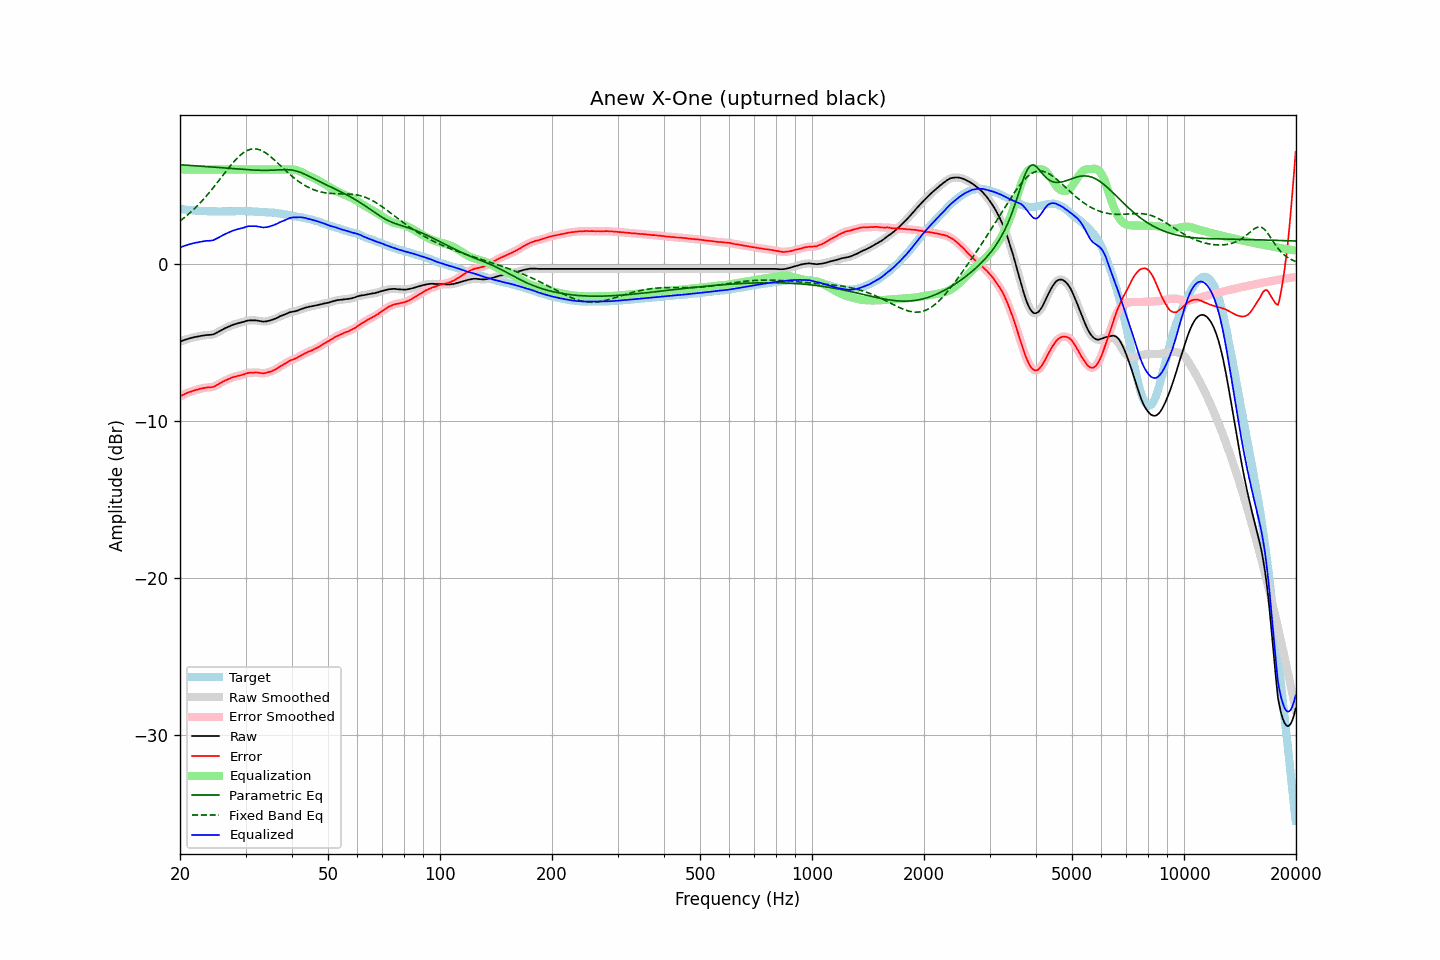

Values plotted in this chart, from the file beside it:
frequency, raw, error, smoothed, error_smoothed, equalization, parametric_eq, fixed_band_eq, equalized_raw, equalized_smoothed, target
20.00, -4.97, -8.45, -4.97, -8.45, 6.00, 6.31, 2.72, 1.03, 1.03, 3.48
20.20, -4.93, -8.40, -4.93, -8.40, 6.00, 6.30, 2.80, 1.07, 1.07, 3.47
20.40, -4.89, -8.35, -4.89, -8.35, 6.00, 6.29, 2.88, 1.11, 1.11, 3.46
20.61, -4.85, -8.30, -4.85, -8.30, 6.00, 6.29, 2.97, 1.15, 1.15, 3.45
20.81, -4.82, -8.25, -4.82, -8.25, 6.00, 6.28, 3.05, 1.18, 1.18, 3.43
21.02, -4.79, -8.21, -4.79, -8.21, 6.00, 6.27, 3.14, 1.21, 1.21, 3.42
21.23, -4.76, -8.17, -4.76, -8.17, 6.00, 6.27, 3.23, 1.24, 1.24, 3.41
21.44, -4.73, -8.15, -4.73, -8.14, 6.00, 6.26, 3.32, 1.27, 1.27, 3.42
21.66, -4.70, -8.10, -4.70, -8.11, 6.00, 6.25, 3.41, 1.30, 1.30, 3.40
21.87, -4.68, -8.08, -4.68, -8.08, 6.00, 6.25, 3.51, 1.32, 1.32, 3.40
22.09, -4.66, -8.04, -4.66, -8.04, 6.00, 6.24, 3.61, 1.34, 1.34, 3.38
22.31, -4.64, -8.02, -4.63, -8.01, 6.00, 6.23, 3.71, 1.36, 1.37, 3.38
22.54, -4.61, -7.98, -4.61, -7.98, 6.00, 6.22, 3.82, 1.39, 1.39, 3.37
22.76, -4.59, -7.96, -4.59, -7.96, 6.00, 6.22, 3.93, 1.41, 1.41, 3.37
22.99, -4.58, -7.94, -4.58, -7.94, 6.00, 6.21, 4.04, 1.42, 1.42, 3.36
23.22, -4.57, -7.92, -4.56, -7.92, 6.00, 6.20, 4.15, 1.43, 1.44, 3.35
23.45, -4.55, -7.91, -4.55, -7.90, 6.00, 6.19, 4.27, 1.45, 1.45, 3.36
23.69, -4.54, -7.89, -4.54, -7.89, 6.00, 6.18, 4.39, 1.46, 1.46, 3.35
23.92, -4.54, -7.87, -4.54, -7.88, 6.00, 6.18, 4.51, 1.46, 1.46, 3.34
24.16, -4.53, -7.87, -4.53, -7.87, 6.00, 6.17, 4.63, 1.47, 1.47, 3.35
24.40, -4.52, -7.86, -4.51, -7.86, 6.00, 6.16, 4.76, 1.48, 1.49, 3.34
24.65, -4.49, -7.83, -4.48, -7.83, 6.00, 6.15, 4.88, 1.51, 1.52, 3.34
24.89, -4.44, -7.78, -4.44, -7.78, 6.00, 6.14, 5.01, 1.56, 1.56, 3.34
25.14, -4.39, -7.72, -4.39, -7.73, 6.00, 6.14, 5.14, 1.61, 1.61, 3.33
25.39, -4.34, -7.67, -4.34, -7.67, 6.00, 6.13, 5.28, 1.66, 1.66, 3.33
25.65, -4.28, -7.61, -4.28, -7.61, 6.00, 6.12, 5.41, 1.72, 1.72, 3.33
25.91, -4.22, -7.55, -4.22, -7.55, 6.00, 6.11, 5.54, 1.78, 1.78, 3.33
26.16, -4.16, -7.50, -4.16, -7.50, 6.00, 6.10, 5.67, 1.84, 1.84, 3.34
26.43, -4.11, -7.45, -4.11, -7.45, 6.00, 6.09, 5.81, 1.89, 1.89, 3.34
26.69, -4.07, -7.41, -4.06, -7.40, 6.00, 6.09, 5.94, 1.93, 1.94, 3.34
26.96, -4.02, -7.36, -4.02, -7.36, 6.00, 6.08, 6.07, 1.98, 1.98, 3.34
27.23, -3.98, -7.31, -3.97, -7.31, 6.00, 6.07, 6.19, 2.02, 2.03, 3.34
27.50, -3.93, -7.26, -3.93, -7.27, 6.00, 6.06, 6.32, 2.07, 2.07, 3.33
27.77, -3.89, -7.23, -3.89, -7.23, 6.00, 6.05, 6.44, 2.11, 2.11, 3.34
28.05, -3.86, -7.20, -3.86, -7.20, 6.00, 6.05, 6.56, 2.14, 2.14, 3.34
28.33, -3.83, -7.18, -3.83, -7.18, 6.00, 6.04, 6.66, 2.17, 2.17, 3.35
28.62, -3.80, -7.15, -3.80, -7.15, 6.00, 6.03, 6.77, 2.20, 2.20, 3.35
28.90, -3.77, -7.13, -3.77, -7.12, 6.00, 6.02, 6.87, 2.23, 2.23, 3.36
29.19, -3.74, -7.09, -3.74, -7.10, 6.00, 6.02, 6.96, 2.26, 2.26, 3.36
29.48, -3.72, -7.07, -3.71, -7.07, 6.00, 6.01, 7.04, 2.28, 2.29, 3.35
29.78, -3.69, -7.04, -3.68, -7.04, 6.00, 6.00, 7.11, 2.31, 2.32, 3.35
30.08, -3.65, -7.00, -3.65, -7.00, 6.00, 5.99, 7.17, 2.35, 2.35, 3.35
30.38, -3.63, -6.97, -3.63, -6.97, 6.00, 5.99, 7.23, 2.37, 2.37, 3.34
30.68, -3.61, -6.95, -3.61, -6.95, 6.00, 5.98, 7.26, 2.39, 2.39, 3.34
30.99, -3.61, -6.95, -3.61, -6.95, 6.00, 5.98, 7.30, 2.39, 2.39, 3.34
31.30, -3.61, -6.94, -3.61, -6.94, 6.00, 5.97, 7.31, 2.39, 2.39, 3.33
31.61, -3.61, -6.94, -3.61, -6.93, 6.00, 5.97, 7.32, 2.39, 2.39, 3.33
31.93, -3.61, -6.92, -3.61, -6.93, 6.00, 5.96, 7.32, 2.39, 2.39, 3.31
32.24, -3.62, -6.94, -3.62, -6.93, 6.00, 5.96, 7.31, 2.38, 2.38, 3.32
32.57, -3.64, -6.94, -3.64, -6.95, 6.00, 5.96, 7.28, 2.36, 2.36, 3.31
32.89, -3.66, -6.96, -3.66, -6.97, 6.00, 5.95, 7.24, 2.34, 2.34, 3.30
33.22, -3.68, -6.98, -3.68, -6.98, 6.00, 5.95, 7.20, 2.32, 2.32, 3.30
33.55, -3.69, -6.99, -3.69, -6.98, 6.00, 5.95, 7.14, 2.31, 2.31, 3.30
33.89, -3.68, -6.97, -3.68, -6.97, 6.00, 5.95, 7.08, 2.32, 2.32, 3.29
34.23, -3.67, -6.94, -3.67, -6.94, 6.00, 5.95, 7.01, 2.33, 2.33, 3.27
34.57, -3.64, -6.91, -3.64, -6.91, 6.00, 5.95, 6.94, 2.36, 2.36, 3.27
34.92, -3.62, -6.88, -3.61, -6.88, 6.00, 5.96, 6.86, 2.38, 2.39, 3.26
35.27, -3.58, -6.85, -3.58, -6.85, 6.00, 5.96, 6.77, 2.42, 2.42, 3.27
35.62, -3.55, -6.80, -3.55, -6.81, 6.00, 5.96, 6.68, 2.45, 2.45, 3.25
35.97, -3.51, -6.76, -3.51, -6.76, 6.00, 5.97, 6.59, 2.49, 2.49, 3.25
... 635 more rows
